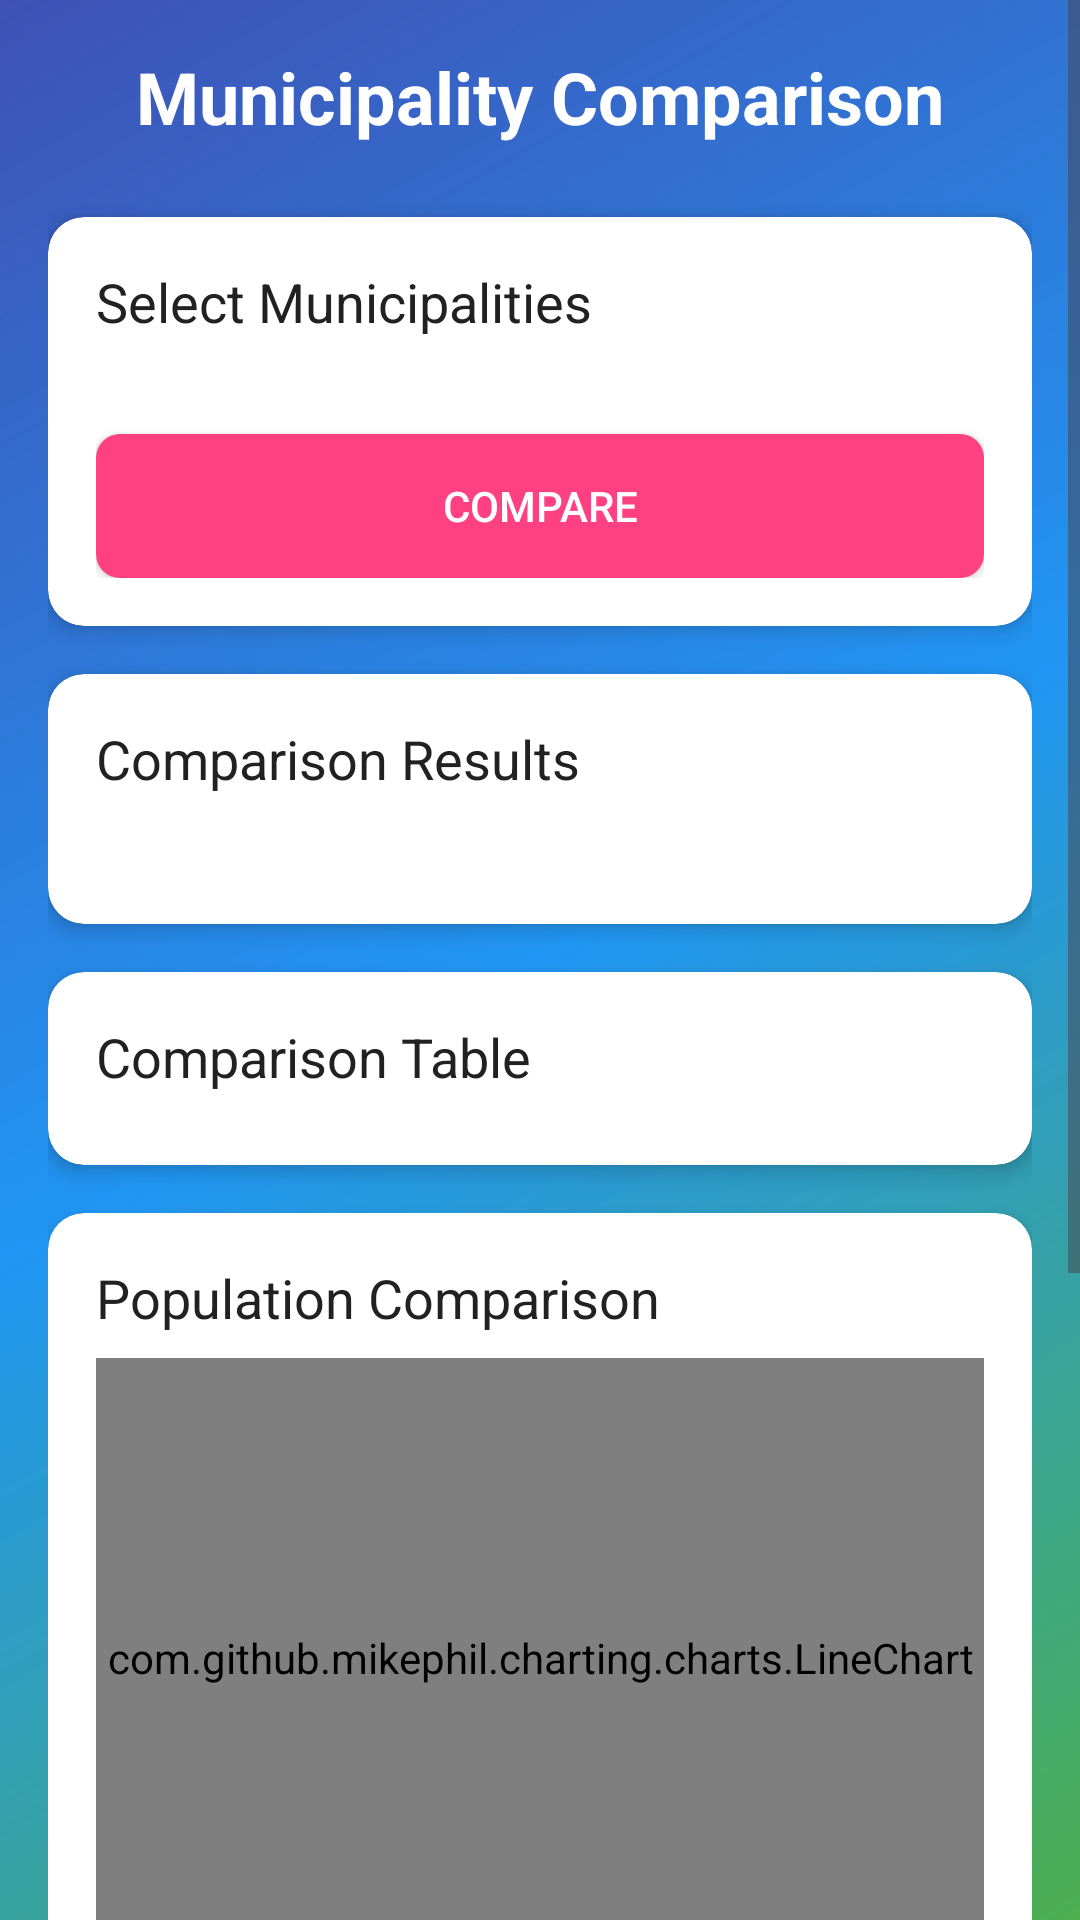

The Android layout XML behind this screen, and the referenced resources:
<!-- AndroidManifest.xml: application theme Theme.KuntaKatselu2 -->
<!-- res/layout/fragment_comparison.xml -->
<?xml version="1.0" encoding="utf-8"?>
<ScrollView xmlns:android="http://schemas.android.com/apk/res/android"
    xmlns:app="http://schemas.android.com/apk/res-auto"
    android:layout_width="match_parent"
    android:layout_height="match_parent"
    android:background="@drawable/gradient_background">

    <LinearLayout
        android:layout_width="match_parent"
        android:layout_height="wrap_content"
        android:orientation="vertical"
        android:padding="16dp">

        <TextView
            android:layout_width="match_parent"
            android:layout_height="wrap_content"
            android:text="Municipality Comparison"
            android:textSize="24sp"
            android:textStyle="bold"
            android:textColor="@color/textLight"
            android:gravity="center"
            android:layout_marginBottom="24dp"/>

        <androidx.cardview.widget.CardView
            android:layout_width="match_parent"
            android:layout_height="wrap_content"
            app:cardCornerRadius="12dp"
            app:cardElevation="4dp"
            app:cardBackgroundColor="@color/cardBackground"
            android:layout_marginBottom="16dp">

            <LinearLayout
                android:layout_width="match_parent"
                android:layout_height="wrap_content"
                android:orientation="vertical"
                android:padding="16dp">

                <TextView
                    android:layout_width="match_parent"
                    android:layout_height="wrap_content"
                    android:text="Select Municipalities"
                    android:textSize="18sp"
                    android:textColor="@color/textPrimary"
                    android:layout_marginBottom="8dp"/>

                <Spinner
                    android:id="@+id/municipality1Spinner"
                    android:layout_width="match_parent"
                    android:layout_height="wrap_content"
                    android:layout_marginBottom="8dp"
                    android:background="@drawable/spinner_background"/>

                <Spinner
                    android:id="@+id/municipality2Spinner"
                    android:layout_width="match_parent"
                    android:layout_height="wrap_content"
                    android:layout_marginBottom="16dp"
                    android:background="@drawable/spinner_background"/>

                <Button
                    android:id="@+id/compareButton"
                    android:layout_width="match_parent"
                    android:layout_height="wrap_content"
                    android:text="Compare"
                    android:textColor="@color/textLight"
                    android:background="@drawable/button_background"/>
            </LinearLayout>
        </androidx.cardview.widget.CardView>

        <androidx.cardview.widget.CardView
            android:layout_width="match_parent"
            android:layout_height="wrap_content"
            app:cardCornerRadius="12dp"
            app:cardElevation="4dp"
            app:cardBackgroundColor="@color/cardBackground"
            android:layout_marginBottom="16dp">

            <LinearLayout
                android:layout_width="match_parent"
                android:layout_height="wrap_content"
                android:orientation="vertical"
                android:padding="16dp">

                <TextView
                    android:layout_width="match_parent"
                    android:layout_height="wrap_content"
                    android:text="Comparison Results"
                    android:textSize="18sp"
                    android:textColor="@color/textPrimary"
                    android:layout_marginBottom="8dp"/>
                <ProgressBar
                    android:id="@+id/loadingIndicator"
                    android:layout_width="wrap_content"
                    android:layout_height="wrap_content"
                    android:layout_gravity="center"
                    android:visibility="gone"
                    android:layout_marginTop="8dp"/>
                <TextView
                    android:id="@+id/comparisonResultArea"
                    android:layout_width="match_parent"
                    android:layout_height="wrap_content"
                    android:textColor="@color/textSecondary"/>
            </LinearLayout>
        </androidx.cardview.widget.CardView>
        
        <androidx.cardview.widget.CardView
            android:layout_width="match_parent"
            android:layout_height="wrap_content"
            app:cardCornerRadius="12dp"
            app:cardElevation="4dp"
            app:cardBackgroundColor="@color/cardBackground"
            android:layout_marginBottom="16dp">

            <LinearLayout
                android:layout_width="match_parent"
                android:layout_height="wrap_content"
                android:orientation="vertical"
                android:padding="16dp">

                <TextView
                    android:layout_width="match_parent"
                    android:layout_height="wrap_content"
                    android:text="Comparison Table"
                    android:textSize="18sp"
                    android:textColor="@color/textPrimary"
                    android:layout_marginBottom="8dp"/>

                <TableLayout
                    android:id="@+id/comparisonTable"
                    android:layout_width="match_parent"
                    android:layout_height="wrap_content"
                    android:stretchColumns="*">
                    
                </TableLayout>
            </LinearLayout>
        </androidx.cardview.widget.CardView>
        <androidx.cardview.widget.CardView
            android:layout_width="match_parent"
            android:layout_height="wrap_content"
            app:cardCornerRadius="12dp"
            app:cardElevation="4dp"
            app:cardBackgroundColor="@color/cardBackground"
            android:layout_marginBottom="16dp">

            <LinearLayout
                android:layout_width="match_parent"
                android:layout_height="wrap_content"
                android:orientation="vertical"
                android:padding="16dp">

                <TextView
                    android:layout_width="match_parent"
                    android:layout_height="wrap_content"
                    android:text="Population Comparison"
                    android:textSize="18sp"
                    android:textColor="@color/textPrimary"
                    android:layout_marginBottom="8dp"/>

                <com.github.mikephil.charting.charts.LineChart
                    android:id="@+id/populationComparisonChart"
                    android:layout_width="match_parent"
                    android:layout_height="200dp"/>
            </LinearLayout>
        </androidx.cardview.widget.CardView>

        <androidx.cardview.widget.CardView
            android:layout_width="match_parent"
            android:layout_height="wrap_content"
            app:cardCornerRadius="12dp"
            app:cardElevation="4dp"
            app:cardBackgroundColor="@color/cardBackground">

            <LinearLayout
                android:layout_width="match_parent"
                android:layout_height="wrap_content"
                android:orientation="vertical"
                android:padding="16dp">

                <TextView
                    android:layout_width="match_parent"
                    android:layout_height="wrap_content"
                    android:text="Employment Rate Comparison"
                    android:textSize="18sp"
                    android:textColor="@color/textPrimary"
                    android:layout_marginBottom="8dp"/>

                <com.github.mikephil.charting.charts.LineChart
                    android:id="@+id/employmentRateComparisonChart"
                    android:layout_width="match_parent"
                    android:layout_height="200dp"/>
            </LinearLayout>
        </androidx.cardview.widget.CardView>
    </LinearLayout>
</ScrollView>
<!-- resources referenced by this layout -->
<resources>
  <color name="cardBackground">#FFFFFF</color>
  <color name="textLight">#FFFFFF</color>
  <color name="textPrimary">#212121</color>
  <color name="textSecondary">#757575</color>
  <!-- drawable button_background (drawable) -->
  <?xml version="1.0" encoding="utf-8"?>
  <shape xmlns:android="http://schemas.android.com/apk/res/android">
      <solid android:color="@color/accentColor" />
      <corners android:radius="8dp" />
  </shape>
  <!-- drawable gradient_background (drawable) -->
  <?xml version="1.0" encoding="utf-8"?>
  <shape xmlns:android="http://schemas.android.com/apk/res/android">
      <gradient
          android:type="linear"
          android:angle="135"
          android:startColor="#4CAF50"
          android:centerColor="#2196F3"
          android:endColor="#3F51B5" />
  </shape>
  <style name="Theme.KuntaKatselu2" parent="Base.Theme.KuntaKatselu2" />
  <color name="accentColor">#FF4081</color>
  <style name="Base.Theme.KuntaKatselu2" parent="Theme.Material3.DayNight.NoActionBar">
          <item name="colorPrimary">@color/colorPrimary</item>
          <item name="colorPrimaryDark">@color/colorPrimaryDark</item>
          <item name="colorAccent">@color/colorAccent</item>
      </style>
  <color name="colorPrimary">#4CA1AF</color>
  <color name="colorPrimaryDark">#2C3E50</color>
  <color name="colorAccent">#FF4081</color>
</resources>
